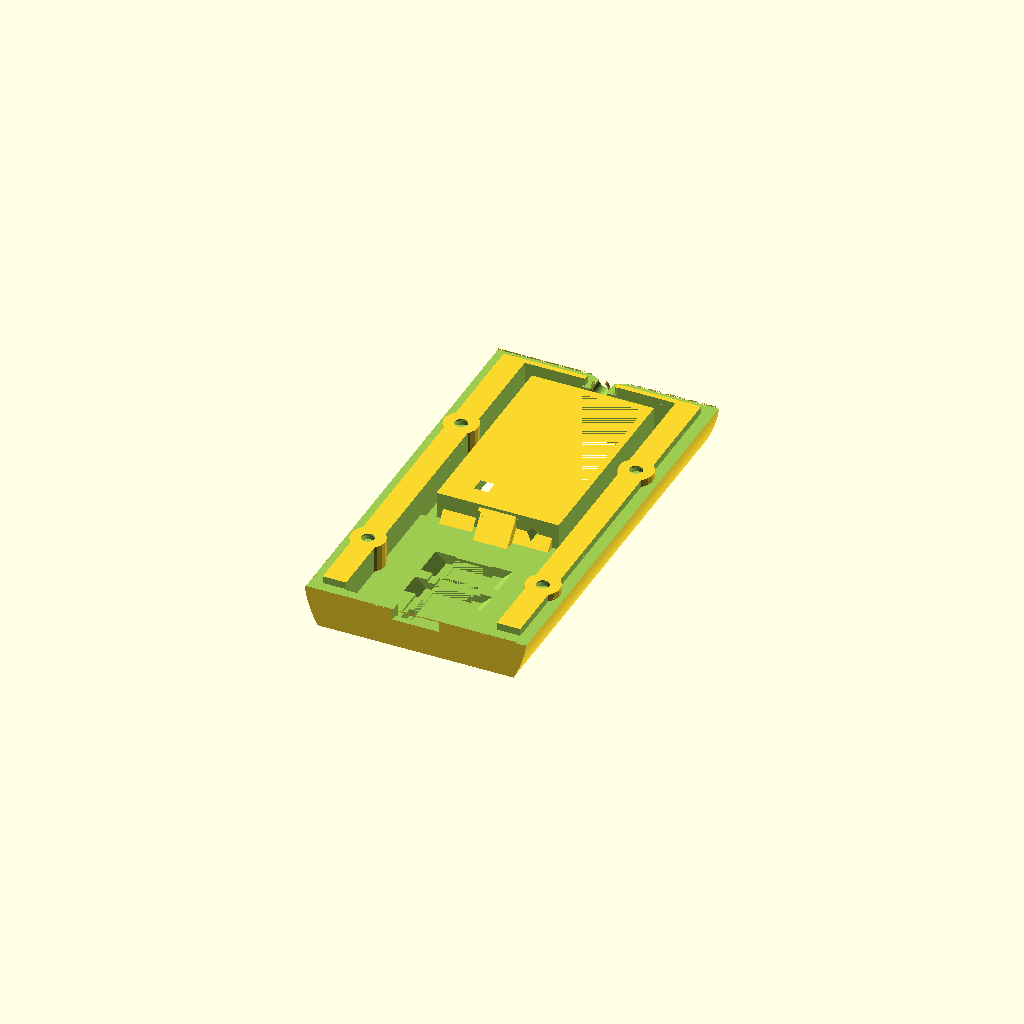
Cell 1: rendered with the file's own defaults.
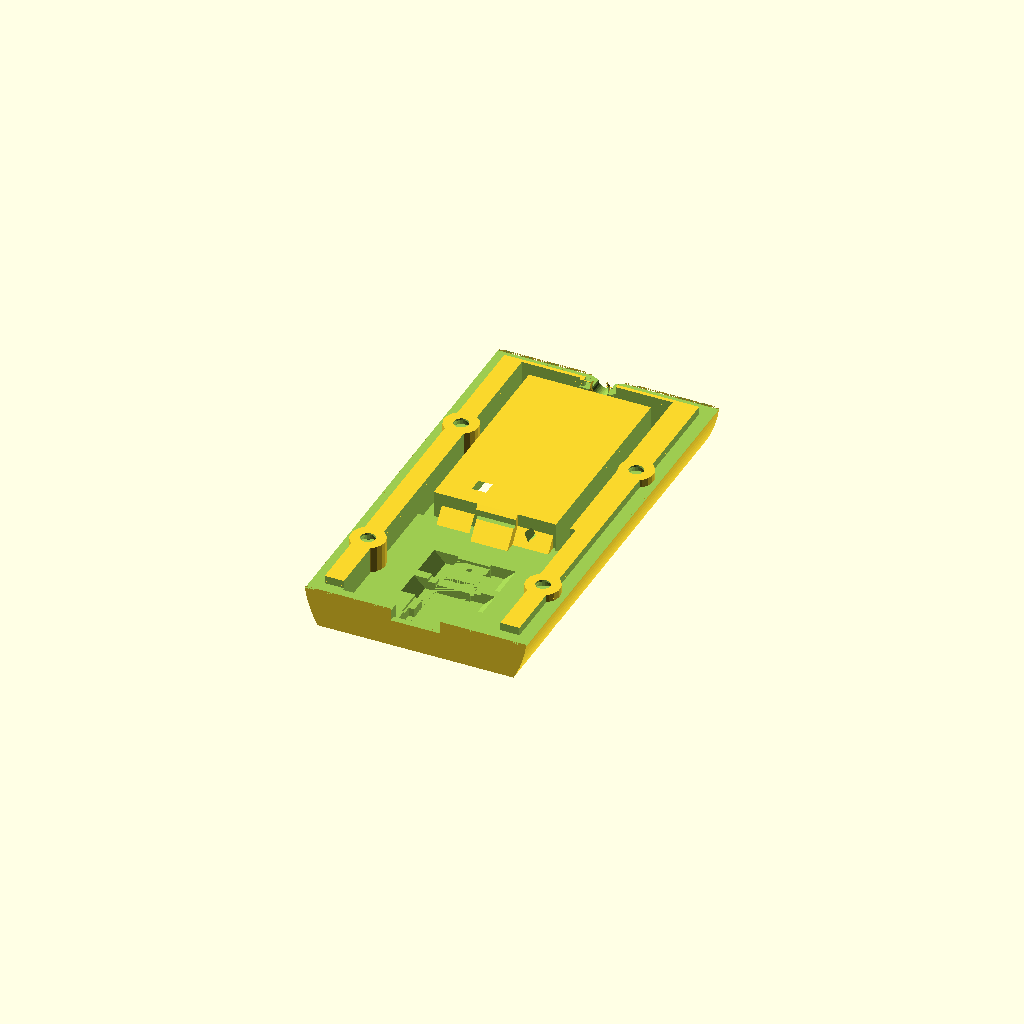
Cell 2: SLOP = 1 (everything else at default).
All cells are drawn from one camera (rotation 55°, 0°, 25°, orthographic, colour scheme Cornfield), so only the parameter changes between them.
Source of the model, openscad/universal_remote - r4.scad:
/*
 *  Ardunio Universal Remote
 *  Copyright (C) 2019 Jeff Tickle
 *
 *  This program is free software: you can redistribute it and/or modify
 *  it under the terms of the GNU General Public License as published by
 *  the Free Software Foundation, either version 3 of the License, or
 *  (at your option) any later version.
 *
 *  This program is distributed in the hope that it will be useful,
 *  but WITHOUT ANY WARRANTY; without even the implied warranty of
 *  MERCHANTABILITY or FITNESS FOR A PARTICULAR PURPOSE.  See the
 *  GNU General Public License for more details.
 *
 *  You should have received a copy of the GNU General Public License
 *  along with this program.  If not, see <https://www.gnu.org/licenses/>.
 */

SLOP=0.5;

DISPLAY_BOARD_WIDTH_OUTER = 62.3;
DISPLAY_BOARD_WIDTH_INNER = 50.8;
DISPLAY_BOARD_HEIGHT = 81.6;
DISPLAY_BOARD_DEPTH = 1.54;
DISPLAY_DEPTH = 3.7;
DISPLAY_WIDTH = 50.2;
DISPLAY_HEIGHT = 69.3;

HOLE_DIAMETER = 3.15;
DISPLAY_MOUNT_RECT_LENGTH = 3.25;
DISPLAY_MOUNT_RECT_WIDTH = 5.00;

BETWEEN_ARDUINO_AND_DISPLAY = 07.0;
BETWEEN_ARDUINO_AND_BOTTOM  = 10.0;

ARDUINO_LENGTH = 33.7;
ARDUINO_WIDTH = 18.6;
ARDUINO_DEPTH = 01.0;
ARDUINO_MAX_DEPTH = 2.1;
ARDUINO_CORNER_WIDTH = 1.5;
ARDUINO_CORNER_LENGTH = 3.0;
ARDUINO_RESET = 3.20;
ARDUINO_CUTOUT = 3.00;

CASE_BORDER = 3.0;
CASE_LIP = 1.00;

DISPLAY_BORDER = 8.00;
BEZEL_TOP_OUT  = DISPLAY_BORDER + CASE_BORDER;
BEZEL_TOP_IN   = 2.40;
BEZEL_TOP_TOT  = BEZEL_TOP_OUT + BEZEL_TOP_IN;
BEZEL_SIDE_OUT = DISPLAY_BORDER + CASE_BORDER;
BEZEL_SIDE_IN  = 2.40;
BEZEL_SIDE_TOT = BEZEL_SIDE_OUT + BEZEL_SIDE_IN;
BEZEL_BOT_OUT  = BETWEEN_ARDUINO_AND_BOTTOM + ARDUINO_LENGTH
               + BETWEEN_ARDUINO_AND_DISPLAY + DISPLAY_BORDER;
BEZEL_BOT_IN   = 8.00;
BEZEL_BOT_TOT  = BEZEL_BOT_OUT + BEZEL_BOT_IN;

SCREEN_WIDTH = DISPLAY_WIDTH - (BEZEL_SIDE_IN * 2);
SCREEN_HEIGHT = DISPLAY_HEIGHT - (BEZEL_TOP_IN + BEZEL_BOT_IN);

POWER_HEIGHT     = 63.4;
POWER_WIDTH      = 37.1;
POWER_DEPTH      = 16.0;
POWER_SW_SQR     = 3.00;
POWER_SW_TOP     = 3.75;
POWER_SW_SIDE    = 8.40;
POWER_WIRE_HOLE  = 8.00;
POWER_TOP_DEPTH  = 6.00;
POWER_TOP_SLIDE  = 1.50;
POWER_LIP_WIDTH  = 12.0;
POWER_LIP_HEIGHT = 4.50;

TOTAL_DEPTH = DISPLAY_DEPTH + DISPLAY_BOARD_DEPTH + 0.5;

CASE_WIDTH = CASE_BORDER*2 + BEZEL_SIDE_TOT*2 + SCREEN_WIDTH;
CASE_HEIGHT = CASE_BORDER*2 + BEZEL_TOP_TOT + BEZEL_BOT_TOT + SCREEN_HEIGHT;

PIN_BELOW = 3.00;
PIN_BASE = 2.55;
PIN_DIM = 1.00;
PIN_ANGLE_HEIGHT = 2.00;
PIN_ANGLE_LEN = 9.00;
PIN_STRAIGHT_HEIGHT = 6.00;
SHROUD_LENGTH = 14.1;

SCREW_LEN = 9.80;
SCREW_HEAD_DEPTH = 3.00;
SCREW_HEAD_DIAM = 8.00;
SCREW_THREAD_OUTER_D = 4.00;
SCREW_THREAD_INNER_D = 3.10;

HEATSET_BIG_D = 6.4;
HEATSET_SMALL_D = 5.84;
HEATSET_HEIGHT = 4.8;

SCREEN_CENTER = [
    CASE_WIDTH / 2,
    CASE_HEIGHT - CASE_BORDER - BEZEL_TOP_TOT - (SCREEN_HEIGHT / 2)
];

module drawStraightPin(cutout = false, xtralen = 0.0) {
    if(cutout) {
        dx = -(PIN_BASE/2 + SLOP);
        sx = PIN_BASE + (SLOP * 2);
        
        translate([dx, dx, -(PIN_BELOW + SLOP)]) {
            cube([sx, sx, PIN_BELOW + PIN_BASE + SHROUD_LENGTH + SLOP + xtralen]);
        }
    } else {
        
        dim = (PIN_BASE - PIN_DIM) / 2;
        translate([-PIN_BASE/2, -PIN_BASE/2, 0]) {
            
            // Pin
            translate([dim, dim, -PIN_BELOW]) {
                cube([PIN_DIM, PIN_DIM, PIN_BELOW + PIN_BASE + PIN_STRAIGHT_HEIGHT + xtralen]);
            }
            
            // Plastic Guide
            cube([PIN_BASE, PIN_BASE, PIN_BASE]);
        }
    }
}

module drawAnglePin(cutout = false, xtralen = 0.0) {
    if(cutout) {
        dx = -(PIN_BASE/2 + SLOP);
        sx = PIN_BASE + SLOP*2;
        hull() {
            translate([dx, dx, -(PIN_BELOW + SLOP)]) {
                cube([sx, sx, PIN_BELOW + PIN_BASE + PIN_ANGLE_HEIGHT + SLOP*2]);
            }
            translate([dx, dx, PIN_BASE + PIN_ANGLE_HEIGHT + PIN_DIM/2 - PIN_BASE/2 - SLOP]) {
                cube([sx, PIN_BASE/2 + SLOP + PIN_ANGLE_LEN, sx]);
            }
        }
        translate([dx, dx, PIN_BASE + PIN_ANGLE_HEIGHT + PIN_DIM/2 - PIN_BASE/2 - SLOP]) {
            cube([sx, PIN_BASE/2 + SLOP + SHROUD_LENGTH + xtralen, sx]);
        }
    } else {
        dim = (PIN_BASE - PIN_DIM) / 2;
        translate([-PIN_BASE/2, -PIN_BASE/2, 0]) {
            
            // Straight Part
            translate([dim, dim, -PIN_BELOW]) {
                cube([PIN_DIM, PIN_DIM, PIN_BELOW + PIN_BASE + PIN_ANGLE_HEIGHT]);
            }
            
            // Bent Over Part
            translate([dim, dim, PIN_BASE + PIN_ANGLE_HEIGHT]) {
                cube([PIN_DIM, PIN_ANGLE_LEN + xtralen, PIN_DIM]);
            }
            
            // Plastic Guide
            cube([PIN_BASE, PIN_BASE, PIN_BASE]);
        }
    }
}

module drawManyPins(count, flip = false) {
    for(pin = [0 : count - 1]) {
        translate([PIN_BASE * pin, 0, 0]) {
            rotate([180, 0, 0]) {
                if(flip) {
                    mirror([0, 1, 0]) children();
                } else {
                    children();
                }
            }
        }
    }
}


module drawDisplayMount() {
    
    circle_tx = [DISPLAY_MOUNT_RECT_WIDTH / 2, 0, 0];
    difference() {
        
        // Draw the general shape
        union() {
            square([DISPLAY_MOUNT_RECT_WIDTH,
                    DISPLAY_MOUNT_RECT_LENGTH]);
            translate(circle_tx) {
                    circle(d = DISPLAY_MOUNT_RECT_WIDTH, $fn = 25);
                }
        }
        
        // Subtract the screw hole
        translate(circle_tx) {
            circle(d = HOLE_DIAMETER, $fn = 25);
        }
    }
}

module drawDisplayMountSide() {
    drawDisplayMount();
    translate([DISPLAY_BOARD_HEIGHT - DISPLAY_MOUNT_RECT_WIDTH, 0, 0]) {
        drawDisplayMount();
    }
}

module drawDisplayModule(cutout=false, pins=true) {
    translate([DISPLAY_MOUNT_RECT_LENGTH + (DISPLAY_MOUNT_RECT_WIDTH / 2), 0, 0]) {
        union() {
            if(cutout) {
                translate([-SLOP*2, 0, -2.5])
                    cube([DISPLAY_BOARD_WIDTH_INNER + SLOP*4, DISPLAY_BOARD_HEIGHT - 5, 2.5]);
            }
            linear_extrude(height = DISPLAY_BOARD_DEPTH) {
                union() {
                    if(cutout) {
                        translate([-1, -1]) {
                            // Display board inner portion with wiggle room
                            square([DISPLAY_BOARD_WIDTH_INNER + 2,
                                    DISPLAY_BOARD_HEIGHT + 2]);
                            
                            // Display board mounts with wiggle room
                            msq = DISPLAY_MOUNT_RECT_WIDTH + 2;
                            translate([-(DISPLAY_MOUNT_RECT_LENGTH + (DISPLAY_MOUNT_RECT_WIDTH/2)), 0, 0]) {
                                for(x=[0:1]) {
                                    for(y=[0:1]) {
                                        translate([x * (DISPLAY_BOARD_WIDTH_OUTER - msq + 2),
                                                   y * (DISPLAY_BOARD_HEIGHT - msq + 2)]) {
                                            square([msq, msq]);
                                        }
                                    }
                                }
                            }
                        }
                    } else {
                    
                        // Display Board inner portion
                        square([DISPLAY_BOARD_WIDTH_INNER,
                               DISPLAY_BOARD_HEIGHT]);
                        
                        // Display Board Mounts - right side
                        if(cutout) {
                        } else {
                            translate([DISPLAY_BOARD_WIDTH_INNER + DISPLAY_MOUNT_RECT_LENGTH, 0, 0]) {
                                rotate([0, 0, 90]) {
                                    drawDisplayMountSide();
                                }
                            }
                        }
                        
                        // Display Board Mounts - left side
                        if(cutout) {
                        } else {
                            translate([0 - DISPLAY_MOUNT_RECT_LENGTH, DISPLAY_BOARD_HEIGHT, 0]) {
                                rotate([0, 0, 270]) {
                                    drawDisplayMountSide();
                                }
                            }
                        }
                    }
                }
            }
            translate([DISPLAY_BOARD_WIDTH_INNER/2 - DISPLAY_WIDTH/2,(DISPLAY_BOARD_HEIGHT - DISPLAY_HEIGHT) / 2,DISPLAY_BOARD_DEPTH]) {
                if(cutout) {
                    translate([-SLOP, -SLOP, -0.01]){
                        cube([DISPLAY_WIDTH + SLOP*2,
                              DISPLAY_HEIGHT + SLOP*2,
                              DISPLAY_DEPTH + SLOP]);
                        translate([BEZEL_SIDE_IN, BEZEL_BOT_IN, DISPLAY_DEPTH])
                            cube([SCREEN_WIDTH, SCREEN_HEIGHT, 10]);
                    }
                } else {
                        
                    difference() {
                        // Display Module
                        cube([DISPLAY_WIDTH,
                              DISPLAY_HEIGHT,
                              DISPLAY_DEPTH]);
                        
                        // Subtract to show Screen borders
                        translate([BEZEL_SIDE_IN, BEZEL_BOT_IN,
                                   DISPLAY_DEPTH - 0.1])
                            cube([SCREEN_WIDTH,
                                  SCREEN_HEIGHT,
                                  10]);
                    }
                }
            }
        }
        
        // Draw Pins
        if(pins || cutout) {
            translate([DISPLAY_BOARD_WIDTH_INNER/2 - (20*PIN_BASE)/2 + PIN_BASE/2, DISPLAY_MOUNT_RECT_WIDTH/2, 0]) {
                drawManyPins(20) {
                    drawAnglePin(cutout=cutout);
                }
            }
        }
    }
}

module translateForDisplayModule() {
    translate([BEZEL_SIDE_OUT - CASE_BORDER, BEZEL_BOT_OUT - CASE_BORDER, 1.00]) {
        children();
    }
}

module absoluteDrawDisplayModule(cutout = false, pins = true) {
    translateForDisplayModule() {
        drawDisplayModule(cutout, pins);
    }
}


module drawScreenCenter() {
    translate([SCREEN_CENTER[0], SCREEN_CENTER[1], 0]) {
        cylinder(10, r=1);
    }
}


module drawPowerSlideLid(length=POWER_TOP_SLIDE, extra=0) {
    lip_dist = (POWER_WIDTH/2) - (POWER_LIP_WIDTH/2);
    
    translate([extra, 0, extra]) {
        rotate([90, 0, 0]) {
            linear_extrude(length) {
                polygon([[0-extra, 0-extra],
                         [0-extra, POWER_TOP_DEPTH+extra],
                         [lip_dist-extra, POWER_TOP_DEPTH+extra],
                         [lip_dist-extra, POWER_TOP_DEPTH + POWER_LIP_HEIGHT+extra],
                         [lip_dist+extra + POWER_LIP_WIDTH, POWER_TOP_DEPTH+extra + POWER_LIP_HEIGHT],
                         [lip_dist+extra + POWER_LIP_WIDTH, POWER_TOP_DEPTH+extra],
                         [POWER_WIDTH+extra, POWER_TOP_DEPTH+extra],
                         [POWER_WIDTH+extra, 0-extra]]);
            }
        }
    }
}


module drawPowerModuleSlideCutout() {
    M = [[1, 0, 0  , 0],
         [0, 1, 0  , 0],
         [0, 1.2, 1  , 0],
         [0, 0, 0  , 1]];
    translate([0, 0, POWER_TOP_SLIDE/2+1.1]) {
        multmatrix(M) {
            drawPowerSlideLid(15, extra=SLOP);
        }
    }
}

module drawPowerModule(cutout=false) {
    translate([cutout?-SLOP:0, cutout?-SLOP:0, cutout?-1:0]) {
        
        // Power Module plus a bonus mm to cut clean through
        cube([POWER_WIDTH + (cutout?SLOP*2:0),
              POWER_HEIGHT + (cutout?SLOP*2:0),
              POWER_DEPTH + (cutout?1:0)]);
            
        // Sliding Lid Edge
        drawPowerSlideLid(extra=cutout?SLOP:0);
        
        if(cutout) {
            // Big space for power switch (stuck in on-position)
            translate([POWER_SW_SIDE - 1, POWER_SW_TOP - 1, POWER_DEPTH - 1]) {
                cube(POWER_SW_SQR + 2);
            }
            
            // Space for Power Module Wiring
            translate([POWER_WIDTH - 5.67, 0, POWER_DEPTH - 5.67 + 1]) {
                rotate([90, 0, 0]) cylinder(h=10, d=4, $fn=4);
            }
            
            // Space for Sliding Lid
            // This matrix has to do with skew
            drawPowerModuleSlideCutout();
            
        } else {
            // Power Switch (stuck in on-position)
            translate([POWER_SW_SIDE, POWER_SW_TOP, POWER_DEPTH - 1]) {
                cube(POWER_SW_SQR);
            }
            
            // Wiring
            translate([POWER_WIDTH - 3.67, -1, POWER_DEPTH - 3.67]) {
                rotate([-90, 180, 0]) {
                    drawManyPins(2) {
                        drawStraightPin();
                    }
                }
            }
        }
    }
}

module translateForPowerModule() {
    translate([CASE_WIDTH/2 - POWER_WIDTH/2, CASE_HEIGHT - POWER_HEIGHT - 15, -POWER_DEPTH - 2.7]) {
        children();
    }
}

module absoluteDrawPowerModule(cutout=false) {
    translateForPowerModule() {
        drawPowerModule(cutout=cutout);
    }
}


module drawArduino(cutout=false, pins=false, xtralen_prog = 0, xtralen_side = 0) {
        
    // The arduino board is just a really flat cube.
    cube([ARDUINO_WIDTH, ARDUINO_LENGTH, ARDUINO_DEPTH]);
    
    chip_support_base = PIN_BASE * 7.0 + SLOP;
    chip_support_length = PIN_BASE * 2;
    upper_base = chip_support_base + chip_support_length;
    upper_length = ARDUINO_LENGTH - upper_base;
    
    // If this is a cutout, add negative supports and a reset button hole
    if(cutout) {
        // Space above programming side of the board
        translate([PIN_BASE, 0, ARDUINO_DEPTH]) {
            cube([ARDUINO_WIDTH - PIN_BASE*2,
                  chip_support_base, ARDUINO_MAX_DEPTH + 1]);
        }
        

        // Contact area for atmega chip
        translate([PIN_BASE, chip_support_base, 0]) {
            cube([ARDUINO_WIDTH - PIN_BASE*2,
                  chip_support_length, ARDUINO_MAX_DEPTH]);
        }
        
        // Space above reset side of board
        translate([PIN_BASE, upper_base, ARDUINO_DEPTH]) {
            cube([ARDUINO_WIDTH - PIN_BASE*2,
                  upper_length, ARDUINO_MAX_DEPTH + 1]);
        }
    
        // Reset Hole
        translate([ARDUINO_WIDTH / 2, ARDUINO_LENGTH - ARDUINO_RESET, 0]) {
            cylinder(25, d=2.00, $fn=8);
        }
    }
    
    if(pins || cutout) {
        // Programming Pins
        translate([PIN_BASE/2 + (ARDUINO_WIDTH/2 - PIN_BASE*3), PIN_BASE / 2, 0]) {
            drawManyPins(6) {
                drawAnglePin(cutout=cutout, xtralen=xtralen_prog);
            }
        }
        
        // Side Pins
        translate([PIN_BASE/2, ARDUINO_LENGTH - PIN_BASE/2, 0]) {
            for(i = [0 : 1]) {
                translate([i * (ARDUINO_WIDTH - PIN_BASE), 0, 0]) {
                    rotate([0, 0, 270]) {
                        drawManyPins(4, flip = i == 1) {
                            drawAnglePin(cutout=cutout, xtralen=xtralen_side);
                        }
                        translate([PIN_BASE * 6, 0, 0]) {
                            drawManyPins(3, flip = i == 1) {
                                drawAnglePin(cutout=cutout, xtralen=xtralen_side);
                            }
                        }
                    }
                }
            }
        }
    }
}

module translateForArduino() {
    translate([(CASE_WIDTH / 2) + (ARDUINO_WIDTH / 2),
               BETWEEN_ARDUINO_AND_BOTTOM,
               -POWER_DEPTH + 4]) {
        rotate([0, 180, 0]) children();
    }
}
module absoluteDrawArduino(pins=true, cutout=false, xtralen_prog=0, xtralen_side=0) {
    translateForArduino() {
        drawArduino(pins=pins, cutout=cutout,
            xtralen_prog=xtralen_prog, xtralen_side=xtralen_side);
    }
}


module drawLED(cutout=false) {
    rotate([270, 0, 0]) {
        
        // Main LED Cylinder
        cylinder(6.0, d=5.0 + SLOP, $fn=30);
        
        // LED Round Hed
        translate([0, 0, 6.0]) sphere(d=5.0 + SLOP, $fn=30);
        
        // Notched LED Base Cylinder for mounting
        translate([0, 0, -SLOP/2]){
            difference() {
                cylinder(1 + SLOP, d=6.0 + SLOP, $fn=30);
                translate([2.5 + SLOP/2, -3, 0]) {
                    cube([3, 6, 3]);
                }
            }
        }
        
        /*translate([-PIN_BASE/2, 0, -PIN_BELOW - SLOP]) {
            drawManyPins(2) {
                drawStraightPin(cutout=cutout);
            }
        }*/
        
        if(cutout) {
            // LED Transmit Opening
            translate([0, 0, 6.0]) {
                cylinder(10, d1=5, d2=50);
            }
            
            // Space for LED Leads
            cube([4, 2, 8], center=true);
        }
    }
}

module translateForLED() {
    translate([CASE_WIDTH/2, CASE_HEIGHT - 7.5, -5]) {
        children();
    }
}

module absoluteDrawLED(cutout=false) {
    translateForLED() {
        drawLED(cutout);
    }
}



module actuallyDrawHeatset(cutout=false) {
    translate([0, 0, -(SCREW_LEN - SCREW_HEAD_DEPTH)]) {
        rotate([0, 0, 90]) {
            // Heat-Set Insert
            translate([0, 0, SCREW_LEN - HEATSET_HEIGHT])
                cylinder(HEATSET_HEIGHT,
                         d1=HEATSET_BIG_D,
                         d2=HEATSET_SMALL_D);
            
            if(cutout) {
                // Chamfer for Insert
                translate([0, 0, SCREW_LEN - HEATSET_HEIGHT])
                    cylinder(1,
                            d1=HEATSET_BIG_D+1,
                            d2=HEATSET_BIG_D-1);
            }
        }
    }
}

module drawHeatset(cutout=false) {
    if(cutout) {
        actuallyDrawHeatset(cutout=cutout);
    } else {
        difference() {
            actuallyDrawHeatset(cutout=cutout);
            translate([0, 0, 1]) drawScrew(cutout=cutout);
        }
    }
}

module drawScrew(cutout=false, extendHoriz=false, $fn=24) {
    translate([0, 0, -(SCREW_LEN - SCREW_HEAD_DEPTH) - 1.0]) {
        rotate([0, 0, 90]) {
            // Threaded Portion
            cylinder(SCREW_LEN,
                     d=SCREW_THREAD_OUTER_D + (cutout?SLOP:0));
            
            // Head Portion
            translate([0, 0, 0]) {
                cylinder(SCREW_HEAD_DEPTH,
                         d1=SCREW_HEAD_DIAM + (cutout?SLOP:0),
                         d2=SCREW_THREAD_OUTER_D + (cutout?SLOP:0));
            }
            
            // Screw Channel (for cutout)
            if(cutout) {
                translate([0, 0, -20]) {
                    cylinder(20, d=SCREW_HEAD_DIAM + SLOP);
                    if(extendHoriz) {
                        translate([-5, 0, 0]) {
                            cube([SCREW_HEAD_DIAM + SLOP, 20, 20]);
                        }
                    }
                }
            }
            
            // Extend Screw Channel outward
            /*if(cutout && extendHoriz) {
                translate([0, 10, 0]) {
                    rotate([90, 0, 0]) {
                        linear_extrude(20, center=true) {
                            polygon([[-SCREW_THREAD_OUTER_D/2, SCREW_HEAD_DEPTH],
                                     [ SCREW_THREAD_OUTER_D/2, SCREW_HEAD_DEPTH],
                                     [ SCREW_HEAD_DIAM/2, 0],
                                     [-SCREW_HEAD_DIAM/2, 0]]);
                                     
                        }
                    }
                }
            }*/
        }
    }
}

module drawScrewSide() {
    children();
    translate([0, 70, 0]) {
        children();
    }
}

module drawScrews() {
    translate([8.5, 30, 1.5]) {
        drawScrewSide()
            children();
        translate([DISPLAY_BOARD_WIDTH_OUTER - 1, 0, 0])
            mirror([-1, 0, 0])
                drawScrewSide()
                    children();
    }
}

module absoluteDrawScrews(cutout=false, extendHoriz=false) {
    drawScrews()
        drawScrew(cutout=cutout, extendHoriz=extendHoriz);
}

module absoluteDrawHeatsets(cutout=false) {
    drawScrews()
        drawHeatset(cutout=cutout);
}


module drawTaperSlicer(horiz=false) {
    if(horiz) {
        rotate([0, 0, -90])
            translate([-sqrt(200), 0, sqrt(200)])
                rotate([0, 45, 0])
                    cube([20, CASE_WIDTH, 20]);
    } else {
        translate([-sqrt(200), 0, sqrt(200)])
            rotate([0, 45, 0])
                cube([20, CASE_HEIGHT, 20]);
    }
}

module drawTopTaper(cutout=false) {
    if(cutout) {
        union() {
            drawTaperSlicer(false);
            drawTaperSlicer(true);
            translate([CASE_WIDTH, 0, 0]) drawTaperSlicer(false);
            translate([0, CASE_HEIGHT, 0]) drawTaperSlicer(true);
        }
    }
}

module translateForTopTaper() {
    translate([0, 0, 0]) children();
}



module absoluteDrawTopTaper(cutout=false) {
    translateForTopTaper() drawTopTaper(cutout=cutout);
}

module drawWiringSpace(cutout=false) {
    if(cutout) {
        // Wiring for display and arduino
        difference() {
            union() {
                cube([DISPLAY_BOARD_WIDTH_INNER + SLOP*4, ARDUINO_LENGTH + 15, POWER_DEPTH + 1]);
                cube([DISPLAY_BOARD_WIDTH_INNER + SLOP*4, ARDUINO_LENGTH + 24, POWER_DEPTH - 3]);
            }
            translate([DISPLAY_BOARD_WIDTH_INNER/2 + 1, ARDUINO_LENGTH/2 + 12, SLOP/2 + 0.1]) {
                cylinder(h=POWER_DEPTH+1, d=10, $fn=12);
            }
            
        }
            
        // Side Channels
        translate([0, CASE_BORDER + ARDUINO_LENGTH + 20, -3]) {
            cube([5, DISPLAY_BOARD_HEIGHT - 4, POWER_DEPTH - 3.6]);
            translate([DISPLAY_BOARD_WIDTH_INNER - 3, 0, 0]) {
                cube([5, DISPLAY_BOARD_HEIGHT - 4, POWER_DEPTH - 3.6]);
            }
        }
        
        // Area for LED Wiring
        translate([0, ARDUINO_LENGTH + 14 + DISPLAY_BOARD_HEIGHT, -3]) {
            cube([DISPLAY_WIDTH, BEZEL_TOP_TOT - 9, POWER_DEPTH - 3.6]);
            cube([DISPLAY_WIDTH/2 - 4.5, BEZEL_TOP_TOT - 8, POWER_DEPTH - 3.6]);
            translate([DISPLAY_WIDTH/2 + 7.1, 0]) {
                cube([DISPLAY_WIDTH/2 - 4.5, BEZEL_TOP_TOT - 8, POWER_DEPTH - 3.6]);
            }
            translate([0, 0, 10-SLOP/2])
                cube([DISPLAY_WIDTH, BEZEL_TOP_TOT - 8.2, 2.57]);
        }
    }
}


module translateForWiringSpace() {
    translate([CASE_WIDTH/2 - DISPLAY_BOARD_WIDTH_INNER/2 - SLOP*2, 4, -POWER_DEPTH + ARDUINO_DEPTH + 2.99]) {
        children();
    }
}

module absoluteDrawWiringSpace(cutout=false) {
    if(cutout) {
        difference() {
            translateForWiringSpace() {
                drawWiringSpace(cutout=cutout);
            }
            translate([-SLOP, -3-SLOP, 3.75-SLOP])
                translateForPowerModule()
                    drawPowerModuleSlideCutout();
            translate([0, 0, -3]) drawTaperSlicer(true);
            drawUpperMountExt(h=100, z=-20);
        }
    }
}

module drawBorderPiece(horiz=false, expand=false) {
    vsize = 6 + (expand ? SLOP/2 : 0);
    hsize = 4 + (expand ? SLOP : 0); 
    translate([0, 0, -(vsize-1)]) {
        if(horiz) {
            cube([CASE_WIDTH, hsize, vsize]);
        } else {
            cube([hsize, CASE_HEIGHT, vsize]);
        }
    }
}

module drawUpperMountExt(z = 0, h = 100.0, extra = 0) {
    translate([0, 0, z])
        drawScrews()
            cylinder(h=h, d=SCREW_HEAD_DIAM + 4 + extra);
}

module drawInnerBorder(expand = false) {
    difference() {
        union() {
            // Left
            drawBorderPiece(horiz=false, expand=expand);
            // Bottom
            drawBorderPiece(horiz=true, expand=expand);
            // Right
            translate([CASE_WIDTH, 0, 0])
                mirror([1, 0, 0])
                    drawBorderPiece(horiz=false, expand=expand);
            // Top
            translate([0, CASE_HEIGHT, 0])
                mirror([0, 1, 0])
                    drawBorderPiece(horiz=true, expand=expand);
            // Arduino Pressure Stub
            translate([CASE_WIDTH/2,
                       ARDUINO_LENGTH/2 + 16,
                       -POWER_DEPTH + 4 + SLOP/2])
                cylinder(h=POWER_DEPTH-2, d=14, $fn=12);
            // LED Pressure Stub
            difference() {
                translate([CASE_WIDTH/2 - 5 - (expand?SLOP/2:0),
                           CASE_HEIGHT - CASE_BORDER - 3.5 - (expand?SLOP/2:0),
                           -5 - (expand?SLOP/2:0)])
                    cube([10 + (expand?SLOP:0),
                           5 + (expand?SLOP:0),
                           6 + (expand?SLOP/2:0)]);
                absoluteDrawLED(cutout=true);
            }
        }
        drawUpperMountExt(z=-10, h=8.20, extra=expand?0:SLOP);
    }
}

module drawTop() {
    
    cover = 0.50;
    
    translate([0, 0, 1.0])
        cube([CASE_WIDTH, CASE_HEIGHT, 6.3]);
    
    drawUpperMountExt(h = 2.0, z = -1.8);
    
    drawInnerBorder();

}

module drawMiddle() {
    width = CASE_WIDTH;
    height = CASE_HEIGHT;
    difference() {
        translate([0, 0, -2.3])
            cube([width, height, 3]);
            drawUpperMountExt(h = 2.0, z = -1.8, extra = SLOP);
        drawInnerBorder(expand=true);
    }
}


module drawBottom() {
    // Two big blocks are the general shape plus lip to match
    // with first layer
    difference() {
        translate([0, 0, -POWER_DEPTH - 2.7]) {
            translate([CASE_LIP, CASE_LIP, 0]) {
                cube([CASE_WIDTH - CASE_LIP*2, CASE_HEIGHT - CASE_LIP*2, POWER_DEPTH]);
            }
            cube([CASE_WIDTH, CASE_HEIGHT, POWER_DEPTH - 2]);
        }
        drawInnerBorder(expand=true);
    }
}


module select(which) {
    children(which);
}

defaultParts=[0, 1, 2, 3, 4, 5, 6, 7];
defaultUnits=[0, 1, 2];
UNIT_TOP=0;
UNIT_MIDDLE=1;
UNIT_BOTTOM=2;
PART_DISPLAY=0;
PART_ARDUINO=1;
PART_LED=2;
PART_POWER_MODULE=3;
PART_SCREWS=4;
PART_HEATSETS=5;
PART_WIRING_SPACE=6;
PART_TOP_TAPER=7;
module drawParts(cutout=false, which = defaultParts) {
    select(which) {
        absoluteDrawDisplayModule(cutout=cutout);
        absoluteDrawArduino(cutout=cutout, pins=true);
        absoluteDrawLED(cutout=cutout);
        absoluteDrawPowerModule(cutout=cutout);
        absoluteDrawScrews(cutout=cutout);
        absoluteDrawHeatsets(cutout=cutout);
        absoluteDrawWiringSpace(cutout=cutout);
        absoluteDrawTopTaper(cutout=cutout);
    }
}


module showUnitIntersections(which = [0, 1]) {
    select(which) {
        intersection() {
            drawTop();
            drawMiddle();
        }
        intersection() {
            drawMiddle();
            drawBottom();
        }
    }
}

module translateForExploded(z) {
    translate([0, 0, z]) {
        children();
    }
}

module translateAndCutoutForExploded(z, whichCutout) {
    translateForExploded(z) {
        difference() {
            intersection() {
                children();
                translate([CASE_WIDTH / 2, 0, 0]) {
                    rotate([270, 0, 0]) {
                        cylinder(CASE_HEIGHT, d = CASE_WIDTH, $fn=120);
                    }
                }
            }
            drawParts(cutout=true, which=whichCutout);
        }
    }
}

module drawWholeUnit(coeff = 0, whichUnit = defaultUnits, whichPart = defaultParts, whichCutout = defaultParts) {
    
    // Draw Units
    select(whichUnit) {
        translateAndCutoutForExploded(coeff * 6, whichCutout) drawTop();
        translateAndCutoutForExploded(coeff * 3, whichCutout) drawMiddle();
        translateAndCutoutForExploded(coeff * 1, whichCutout) drawBottom();
    }
    
    select(whichPart) {
        translateForExploded(coeff * 4) absoluteDrawDisplayModule(pins=true);
        translateForExploded(coeff * 2) absoluteDrawArduino(pins=true);
        translateForExploded(coeff * 2) absoluteDrawLED();
        translateForExploded(coeff * 0) absoluteDrawPowerModule();
        translateForExploded(coeff * 0) absoluteDrawScrews();
        translateForExploded(coeff * 5) absoluteDrawHeatsets();
    }
        
}

module showPartIntersections(whichUnit = defaultUnits, whichPart = defaultParts) {
    intersection() {
        drawWholeUnit(whichUnit=whichUnit, whichPart=[]);
        drawParts(whichPart=whichPart);
    }
}

// Disable for printing
*difference() {
    absoluteDrawWiringSpace(cutout=true);
    drawParts(cutout=true, which=[0,1,2,3,4,5,7]);
}

// Disable for printing
*difference() {
    drawWholeUnit(0, whichUnit=[0,1,2], whichPart=[0,1,2,3,4,5,6,7]);
    translate([-100, -170, -100])
        cube([200, 200, 200]);
}

// Disable for printing
*drawScreenCenter();

// Ensure individual sections are not intersecting
// Disable for printing
*showUnitIntersections();

// Ensure parts are not intersecting with the model
// Disable for printing
*showPartIntersections();

// THIS IS THE ONLY THING TO ENABLE WHEN PRINTING
drawWholeUnit(
// Set the spacing for exploded view.
// Maybe set to 0 for printing?
coeff=0,
// Select one or more layers below.
// They are arranged for easy commenting-out.
whichUnit = [
//UNIT_TOP,
//UNIT_MIDDLE,
UNIT_BOTTOM,
],
// Select one or more parts below.
// Comment out all for printing.
,whichPart = [
//PART_DISPLAY,
//PART_ARDUINO,
//PART_LED,
//PART_POWER_MODULE,
//PART_SCREWS,
//PART_HEATSETS,
]
);
Parameter table extracted from the source (name, type, default, range or options):
SLOP: number, default 0.5
DISPLAY_BOARD_WIDTH_OUTER: number, default 62.3
DISPLAY_BOARD_WIDTH_INNER: number, default 50.8
DISPLAY_BOARD_HEIGHT: number, default 81.6
DISPLAY_BOARD_DEPTH: number, default 1.54
DISPLAY_DEPTH: number, default 3.7
DISPLAY_WIDTH: number, default 50.2
DISPLAY_HEIGHT: number, default 69.3
HOLE_DIAMETER: number, default 3.15
DISPLAY_MOUNT_RECT_LENGTH: number, default 3.25
DISPLAY_MOUNT_RECT_WIDTH: number, default 5
BETWEEN_ARDUINO_AND_DISPLAY: number, default 7
BETWEEN_ARDUINO_AND_BOTTOM: number, default 10
ARDUINO_LENGTH: number, default 33.7
ARDUINO_WIDTH: number, default 18.6
ARDUINO_DEPTH: number, default 1
ARDUINO_MAX_DEPTH: number, default 2.1
ARDUINO_CORNER_WIDTH: number, default 1.5
ARDUINO_CORNER_LENGTH: number, default 3
ARDUINO_RESET: number, default 3.2
ARDUINO_CUTOUT: number, default 3
CASE_BORDER: number, default 3
CASE_LIP: number, default 1
DISPLAY_BORDER: number, default 8
BEZEL_TOP_IN: number, default 2.4
BEZEL_SIDE_IN: number, default 2.4
BEZEL_BOT_IN: number, default 8
POWER_HEIGHT: number, default 63.4
POWER_WIDTH: number, default 37.1
POWER_DEPTH: number, default 16
POWER_SW_SQR: number, default 3
POWER_SW_TOP: number, default 3.75
POWER_SW_SIDE: number, default 8.4
POWER_WIRE_HOLE: number, default 8
POWER_TOP_DEPTH: number, default 6
POWER_TOP_SLIDE: number, default 1.5
POWER_LIP_WIDTH: number, default 12
POWER_LIP_HEIGHT: number, default 4.5
PIN_BELOW: number, default 3
PIN_BASE: number, default 2.55
PIN_DIM: number, default 1
PIN_ANGLE_HEIGHT: number, default 2
PIN_ANGLE_LEN: number, default 9
PIN_STRAIGHT_HEIGHT: number, default 6
SHROUD_LENGTH: number, default 14.1
SCREW_LEN: number, default 9.8
SCREW_HEAD_DEPTH: number, default 3
SCREW_HEAD_DIAM: number, default 8
SCREW_THREAD_OUTER_D: number, default 4
SCREW_THREAD_INNER_D: number, default 3.1
HEATSET_BIG_D: number, default 6.4
HEATSET_SMALL_D: number, default 5.84
HEATSET_HEIGHT: number, default 4.8
